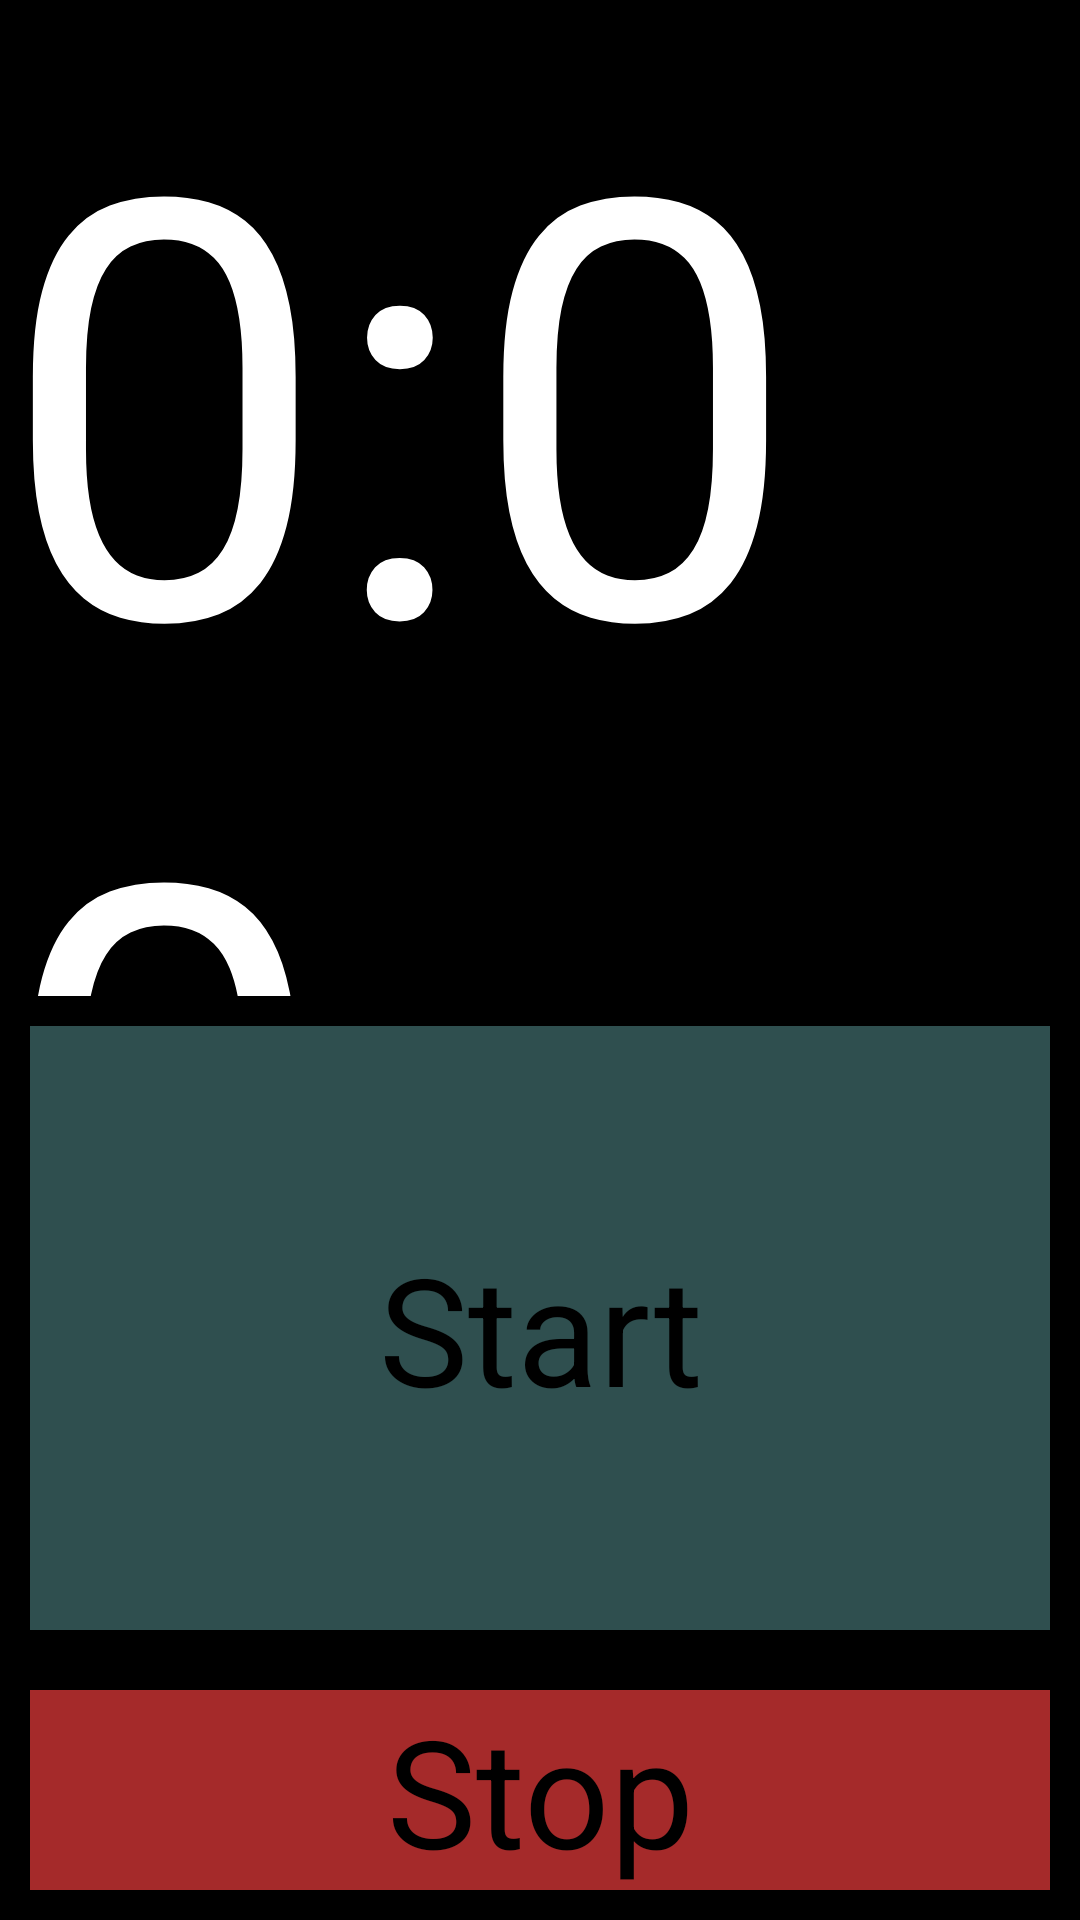

Here is an Android app screen rendered from its layout file. Give the layout XML and the strings, colors and styles it references.
<!-- AndroidManifest.xml: application theme AppTheme -->
<!-- res/layout/activity_main.xml -->
<?xml version="1.0" encoding="utf-8"?>
<LinearLayout xmlns:android="http://schemas.android.com/apk/res/android"
    xmlns:tools="http://schemas.android.com/tools"
    android:layout_width="match_parent"
    android:layout_height="match_parent"
    android:layout_gravity="center"
    android:background="@color/black"
    android:keepScreenOn="true"
    android:orientation="vertical" >

    <TextView
        android:id="@+id/time_passed"
        android:layout_width="match_parent"
        android:layout_height="0dp"
        android:layout_weight="3"
        android:text="@string/default_time"
        android:textColor="@color/white"
        android:textSize="195sp" />

    <FrameLayout
        android:layout_width="match_parent"
        android:layout_height="0dp"
        android:layout_weight="2"
        android:padding="10dp" >

        <Button
            android:layout_width="match_parent"
            android:layout_height="match_parent"
            android:background="@color/dark_green"
            android:onClick="startCountingAction"
            android:text="@string/button_start"
            android:textSize="50sp" />
    </FrameLayout>

    <FrameLayout
        android:layout_width="match_parent"
        android:layout_height="wrap_content"
        android:padding="10dp" >

        <Button
            android:layout_width="match_parent"
            android:layout_height="wrap_content"
            android:background="@color/dark_red"
            android:onClick="stopCountingAction"
            android:text="@string/button_stop"
            android:textSize="50sp" />
    </FrameLayout>

</LinearLayout>
<!-- resources referenced by this layout -->
<resources>
  <color name="black">#000000</color>
  <color name="dark_green">#2f4f4f</color>
  <color name="dark_red">#a52a2a</color>
  <color name="white">#ffffff</color>
  <string name="button_start">Start</string>
  <string name="button_stop">Stop</string>
  <string name="default_time">0:00</string>
  <style name="AppTheme" parent="AppBaseTheme">
          
      </style>
  <style name="AppBaseTheme" parent="android:Theme.Light">
          
      </style>
</resources>
